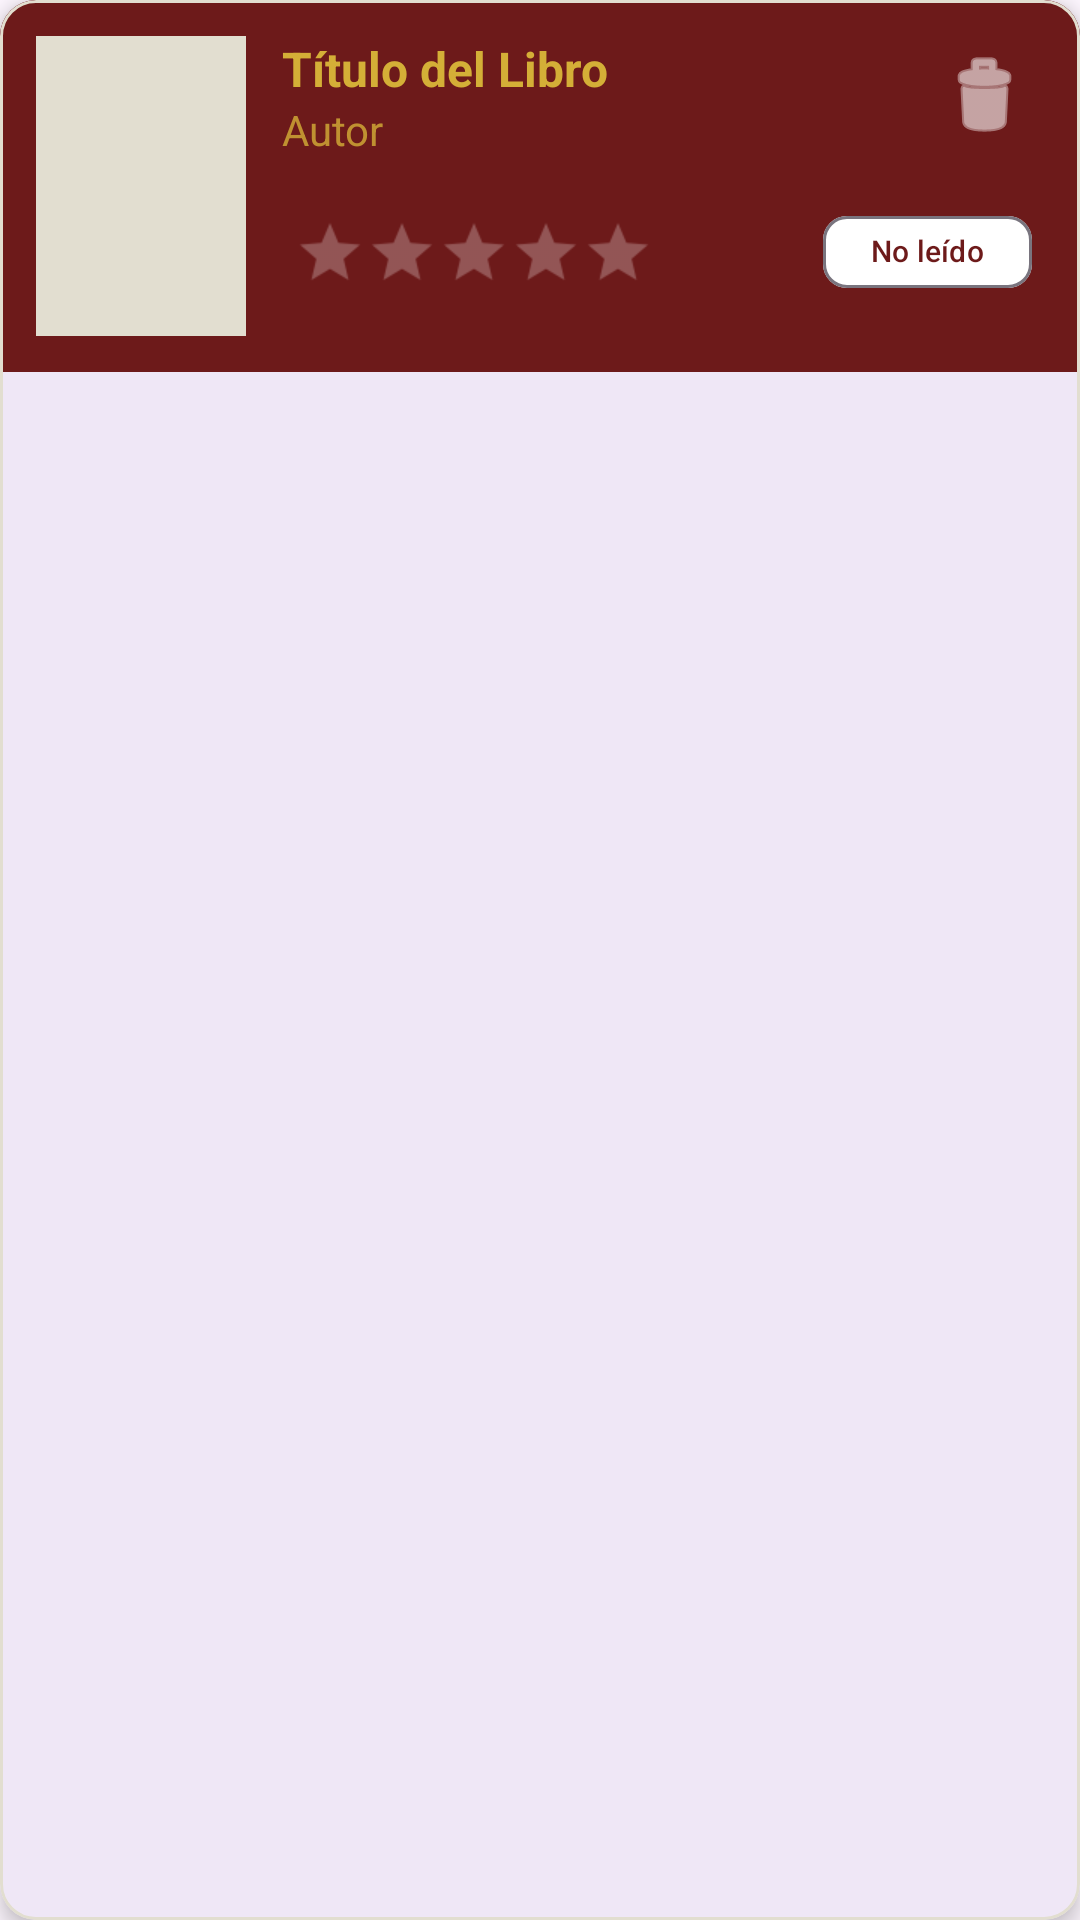

Write the Android layout XML for this screen, with the resource values it uses.
<!-- AndroidManifest.xml: application theme Theme.KnowDatBook -->
<!-- res/layout/book_item.xml -->
<?xml version="1.0" encoding="utf-8"?>
<com.google.android.material.card.MaterialCardView
    xmlns:android="http://schemas.android.com/apk/res/android"
    xmlns:app="http://schemas.android.com/apk/res-auto"
    xmlns:tools="http://schemas.android.com/tools"
    android:layout_width="match_parent"
    android:layout_height="wrap_content"
    android:layout_margin="8dp"
    app:cardCornerRadius="12dp"
    app:cardElevation="4dp"
    app:strokeColor="@color/colorCardStroke"
    app:strokeWidth="1dp">

    <androidx.constraintlayout.widget.ConstraintLayout
        android:layout_width="match_parent"
        android:layout_height="wrap_content"
        android:background="@color/primaryColor"
        android:padding="12dp">

        <ImageView
            android:id="@+id/imgBookThumb"
            android:layout_width="70dp"
            android:layout_height="100dp"
            android:scaleType="centerCrop"
            android:background="@color/colorCardStroke"
            app:layout_constraintStart_toStartOf="parent"
            app:layout_constraintTop_toTopOf="parent"
            app:layout_constraintBottom_toBottomOf="parent"
            tools:src="@drawable/ic_launcher_foreground" />

        <TextView
            android:id="@+id/txtBookTitle"
            android:layout_width="0dp"
            android:layout_height="wrap_content"
            android:layout_marginStart="12dp"
            android:layout_marginEnd="8dp"
            android:text="Título del Libro"
            android:textSize="16sp"
            android:textStyle="bold"
            android:textColor="@color/iconColor"
            app:layout_constraintEnd_toStartOf="@+id/btnDelete"
            app:layout_constraintStart_toEndOf="@id/imgBookThumb"
            app:layout_constraintTop_toTopOf="parent" />

        <TextView
            android:id="@+id/txtBookAuthor"
            android:layout_width="0dp"
            android:layout_height="wrap_content"
            android:text="Autor"
            android:textColor="@color/iconColor"
            android:textSize="14sp"
            android:alpha="0.8"
            app:layout_constraintEnd_toEndOf="@id/txtBookTitle"
            app:layout_constraintStart_toStartOf="@id/txtBookTitle"
            app:layout_constraintTop_toBottomOf="@id/txtBookTitle" />

        <ImageButton
            android:id="@+id/btnDelete"
            android:layout_width="32dp"
            android:layout_height="32dp"
            android:layout_marginTop="4dp"
            android:layout_marginEnd="4dp"
            android:background="?attr/selectableItemBackgroundBorderless"
            android:contentDescription="Eliminar libro"
            app:layout_constraintEnd_toEndOf="parent"
            app:layout_constraintTop_toTopOf="parent"
            app:srcCompat="@android:drawable/ic_menu_delete"
            app:tint="@color/white" />

        <com.google.android.material.chip.Chip
            android:id="@+id/chipStatus"
            android:layout_width="wrap_content"
            android:layout_height="wrap_content"
            android:layout_marginEnd="4dp"
            android:layout_marginBottom="4dp"
            android:text="No leído"
            android:textColor="@color/primaryColor"
            android:textSize="10sp"
            app:chipBackgroundColor="@color/white"
            app:chipMinHeight="24dp"
            app:layout_constraintBottom_toBottomOf="parent"
            app:layout_constraintEnd_toEndOf="parent" />

        <RatingBar
            android:id="@+id/rbStars"
            style="@style/Widget.AppCompat.RatingBar.Small"
            android:layout_width="wrap_content"
            android:layout_height="wrap_content"
            android:layout_marginStart="24dp"
            android:numStars="5"
            android:progressBackgroundTint="@color/white"
            android:progressTint="@color/iconColor"
            android:scaleX="1.5"
            android:scaleY="1.5"
            android:stepSize="1.0"
            android:isIndicator="false"
            android:focusable="true"
            android:clickable="true"
            app:layout_constraintBottom_toBottomOf="parent"
            app:layout_constraintStart_toStartOf="@id/txtBookTitle"
            app:layout_constraintTop_toBottomOf="@id/txtBookAuthor"
            app:layout_constraintVertical_bias="0.545" />

    </androidx.constraintlayout.widget.ConstraintLayout>
</com.google.android.material.card.MaterialCardView>
<!-- resources referenced by this layout -->
<resources>
  <color name="colorCardStroke">#E2DED0</color>
  <color name="iconColor">#D4AF37</color>
  <color name="primaryColor">#6D1A1A</color>
  <color name="white">#FFFFFFFF</color>
  <style name="Theme.KnowDatBook" parent="Base.Theme.KnowDatBook" />
  <style name="Base.Theme.KnowDatBook" parent="Theme.Material3.DayNight.NoActionBar">
          
          
      </style>
</resources>
